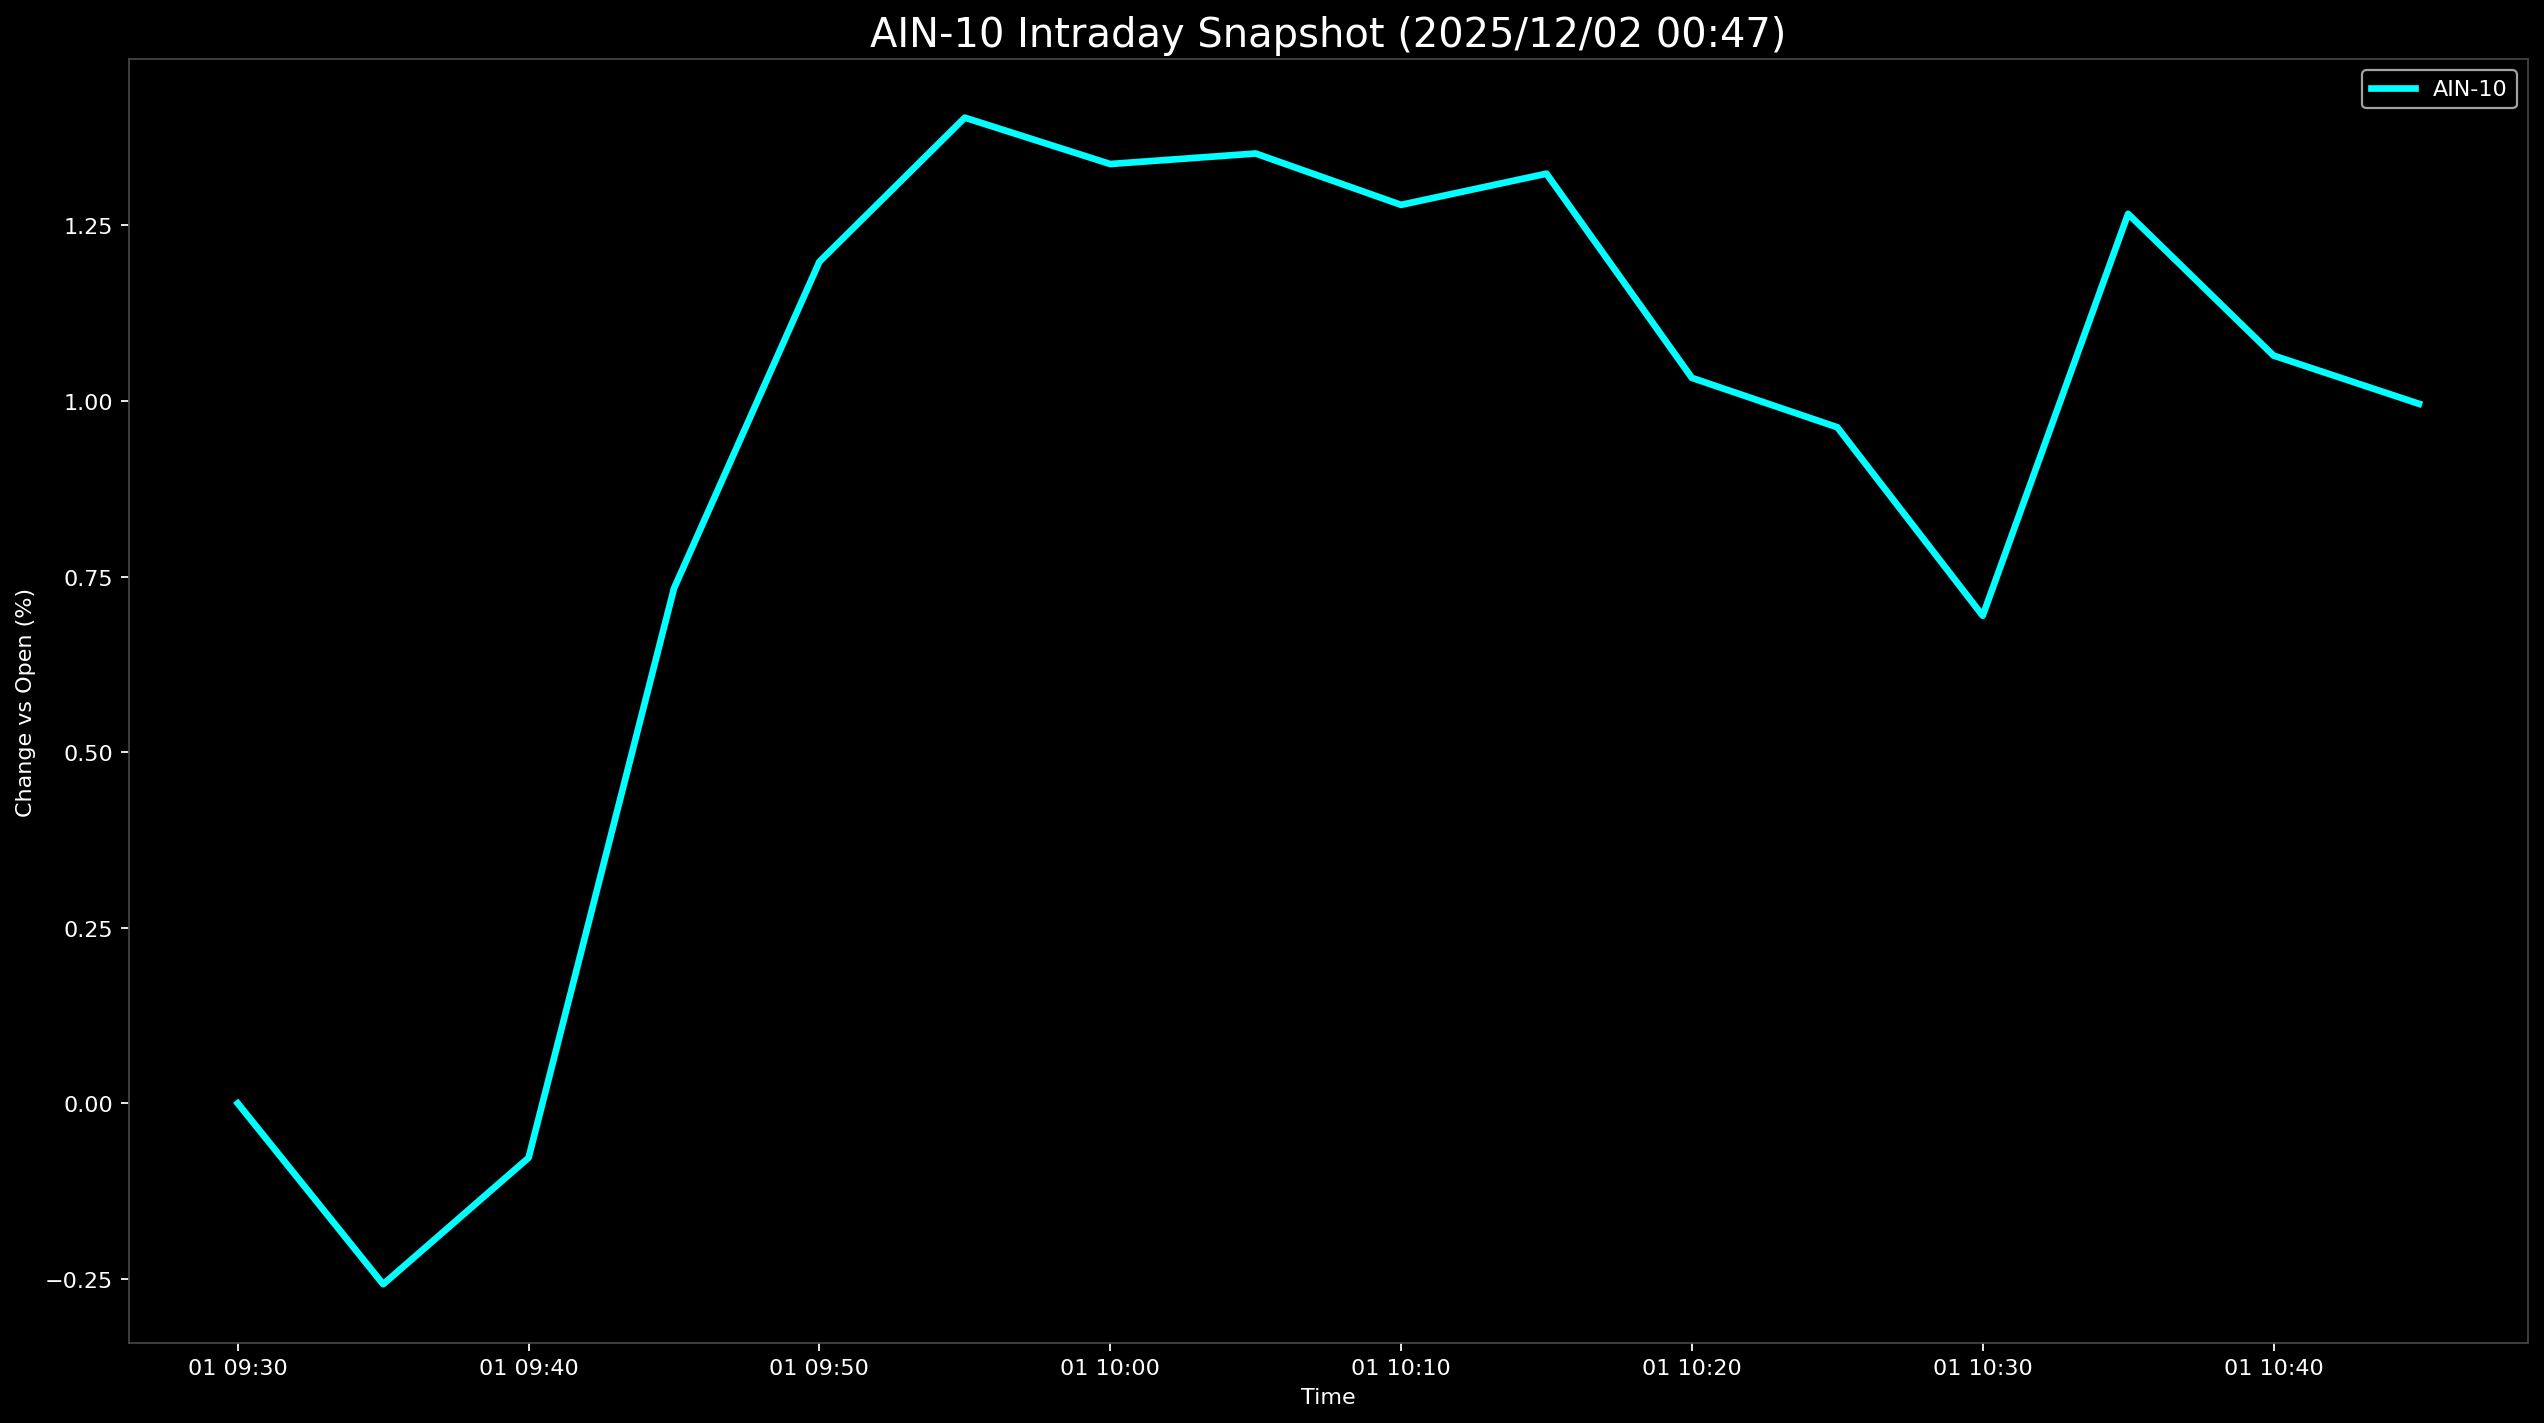

Values plotted in this chart, from the file beside it:
Datetime, AIN-10
2025-12-01 09:30:00, 0.0
2025-12-01 09:35:00, -0.2575
2025-12-01 09:40:00, -0.0775
2025-12-01 09:45:00, 0.7331
2025-12-01 09:50:00, 1.198
2025-12-01 09:55:00, 1.403
2025-12-01 10:00:00, 1.337
2025-12-01 10:05:00, 1.352
2025-12-01 10:10:00, 1.279
2025-12-01 10:15:00, 1.323
2025-12-01 10:20:00, 1.033
2025-12-01 10:25:00, 0.9625
2025-12-01 10:30:00, 0.6942
2025-12-01 10:35:00, 1.266
2025-12-01 10:40:00, 1.065
2025-12-01 10:45:00, 0.9959
